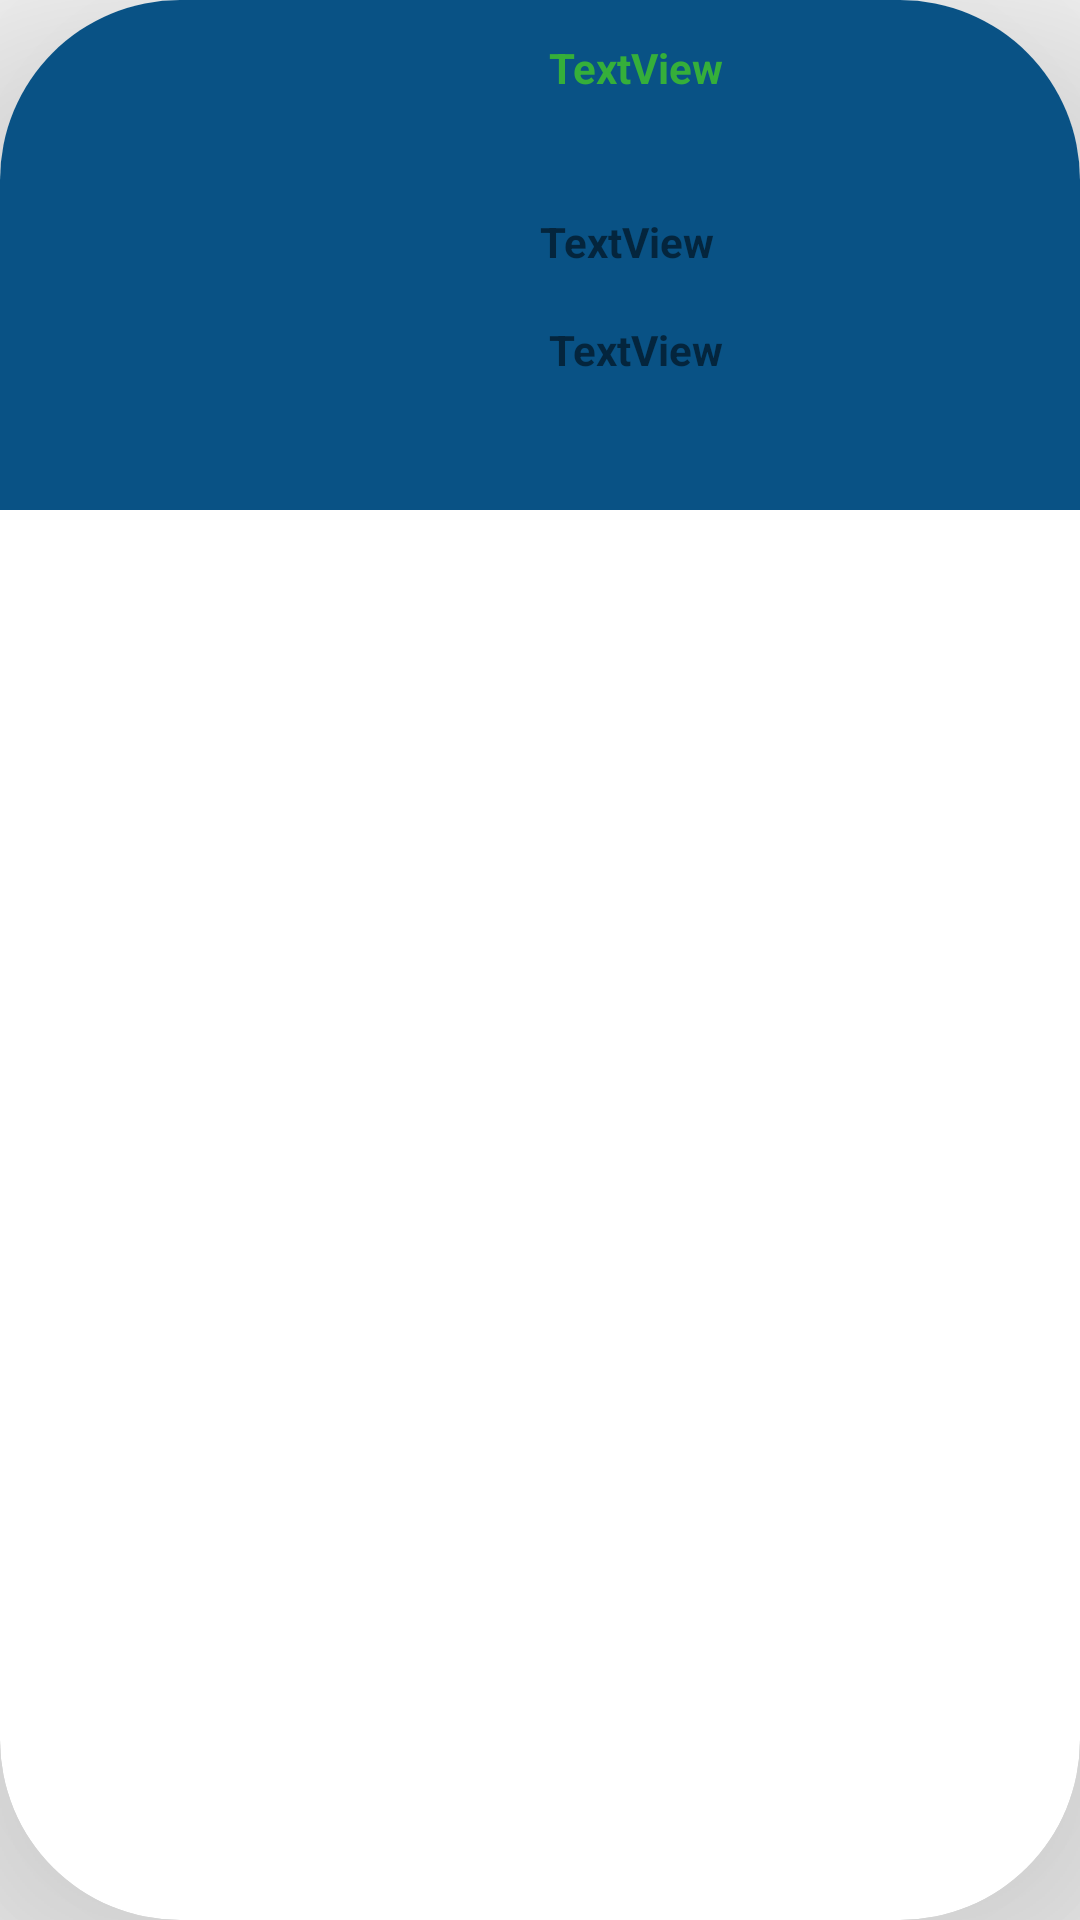

Write the Android layout XML for this screen, with the resource values it uses.
<!-- AndroidManifest.xml: application theme Theme.CATRIO -->
<!-- res/layout/org_foodlistcardview.xml -->
<?xml version="1.0" encoding="utf-8"?>
<androidx.cardview.widget.CardView
    android:layout_width="match_parent"
    xmlns:app="http://schemas.android.com/apk/res-auto"
    xmlns:android="http://schemas.android.com/apk/res/android"
    android:layout_height="wrap_content"
    app:cardElevation="200dp"
    app:cardCornerRadius="60dp"
    android:layout_margin="10dp"
    >


    <LinearLayout
        android:layout_width="match_parent"
        android:layout_height="wrap_content"
        android:background="#095285"
        >

        <ImageView
            android:id="@+id/org_foodlistcardview_image"
            android:layout_width="150dp"
            android:layout_height="150dp"
            android:layout_margin="10dp"
            android:scaleType="fitXY"
            android:src="@drawable/res_back9">

        </ImageView>


        <LinearLayout
            android:layout_width="match_parent"
            android:layout_height="wrap_content"
            android:layout_margin="10dp"
            android:layout_marginTop="20dp"
            android:orientation="vertical"
            android:gravity="center"
            >
            <TextView
                android:id="@+id/org_foodlistcardview_Food_items"
                android:layout_width="match_parent"
                android:layout_height="40dp"
                android:layout_gravity="center"
                android:layout_margin="3dp"
                android:textStyle="bold"
                android:inputType="textMultiLine"
                android:layout_marginTop="2dp"
                android:text="TextView"
                android:textColor="#35AF3A" />


            <TextView
                android:id="@+id/org_foodlistcardview_food_type"
                android:layout_width="match_parent"
                android:layout_height="30dp"
                android:layout_gravity="center"
                android:textStyle="bold"
                android:layout_marginTop="15dp"
                android:layout_marginBottom="3dp"

                android:text="TextView" />

            <TextView
                android:id="@+id/org_foodlistcardview_food_cost"
                android:layout_width="match_parent"
                android:layout_height="wrap_content"
                android:layout_gravity="center"
                android:textStyle="bold"
                android:layout_margin="3dp"
                android:layout_marginTop="2dp"
                android:text="TextView" />




        </LinearLayout>
    </LinearLayout>
</androidx.cardview.widget.CardView>
<!-- resources referenced by this layout -->
<resources>
  <style name="Theme.CATRIO" parent="Theme.MaterialComponents.DayNight.DarkActionBar">
          
          <item name="colorPrimary">@color/purple_500</item>
          <item name="colorPrimaryVariant">@color/black</item>
          <item name="colorOnPrimary">@color/white</item>
          
          <item name="colorSecondary">@color/teal_200</item>
          <item name="colorSecondaryVariant">@color/teal_700</item>
          <item name="colorOnSecondary">@color/black</item>
          
          <item name="android:statusBarColor" tools:targetApi="l">?attr/colorPrimaryVariant</item>
          
      </style>
  <!-- not gathered from this repository: default colours our renderer supplied (Android Studio template values) -->
  <color name="purple_500">#FF6200EE</color>
  <color name="teal_200">#FF03DAC5</color>
  <color name="teal_700">#FF018786</color>
  <color name="black">#FF000000</color>
  <color name="white">#FFFFFFFF</color>
</resources>
